Labelled photos from "rice_dataset_augmented", an image-classification folder in SantiagoAviles/Rice-Proyect. The possible labels are: broken, chalky, stained, whole.

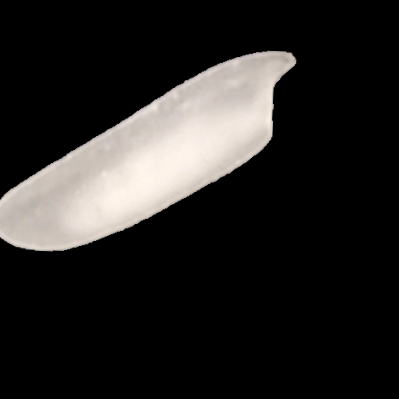
Label: chalky

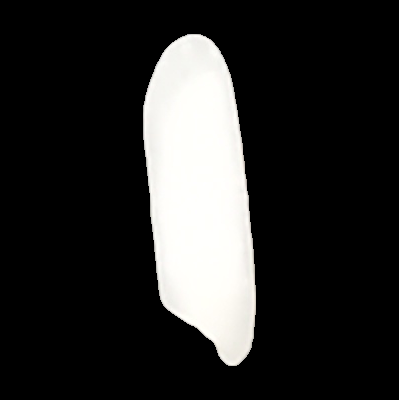
Label: whole

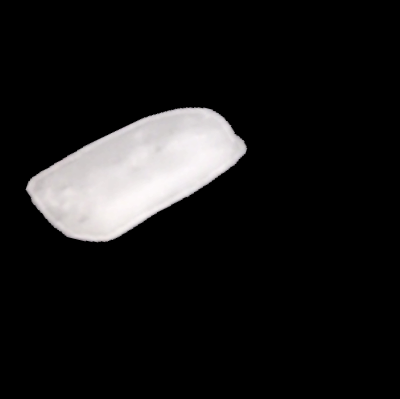
Label: broken

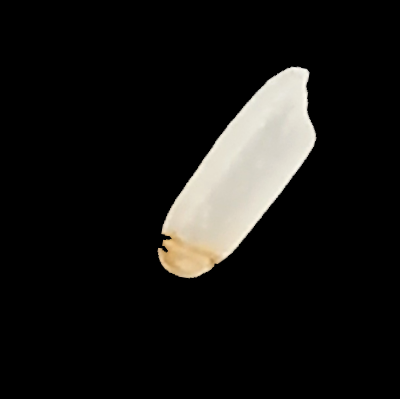
Label: stained

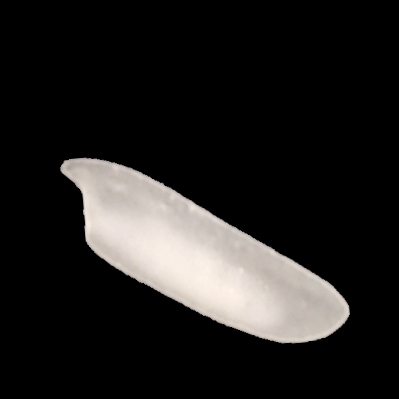
Label: chalky

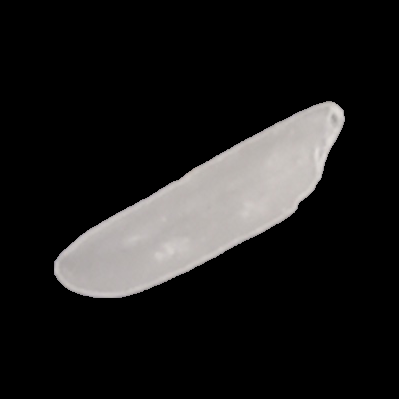
Label: whole
